Run: headless pygame with SDL's dummy video driver; simulated clock (each Clock.tick advances the game by its frame time, no real sleeping); random seed 0; keys injected as events and as key.get_pressed() state; no mouse input.
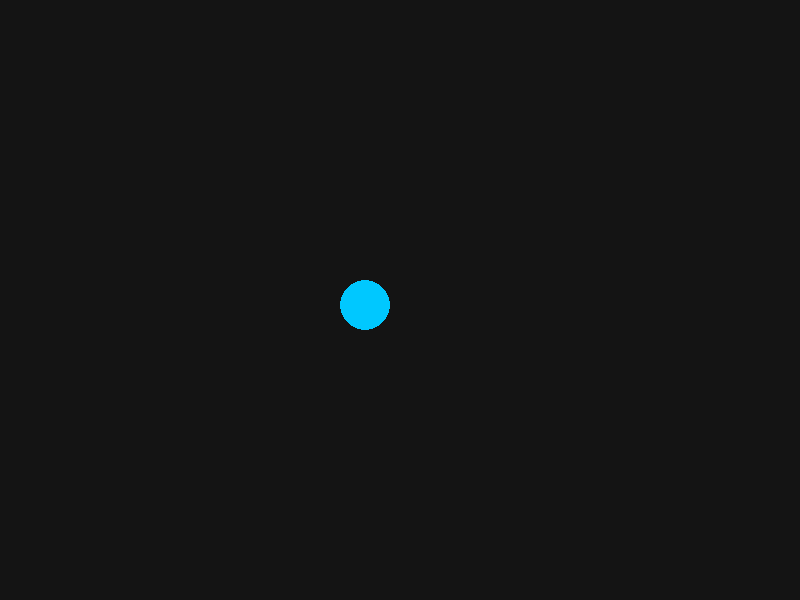
Frame 1 of 4 · flips 1–60 · no input
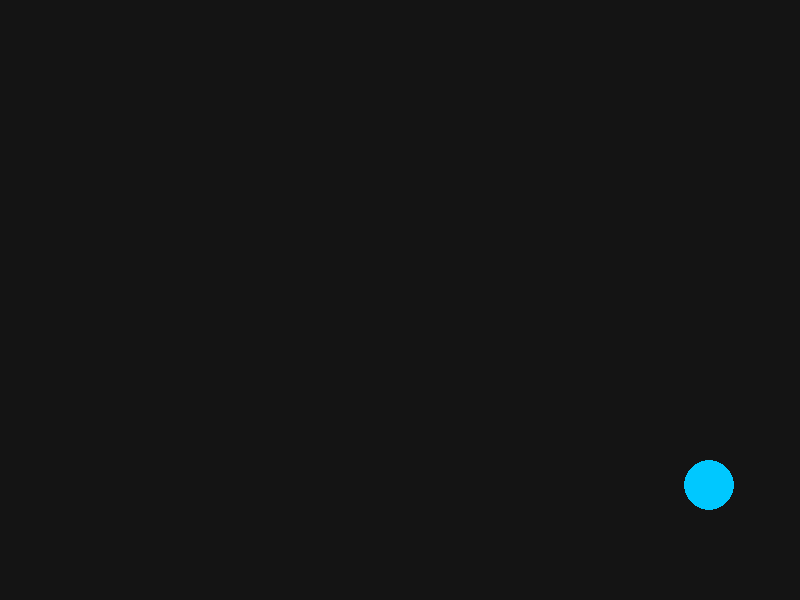
Frame 2 of 4 · flips 61–180 · tapped SPACE, RETURN · held RIGHT (→), D
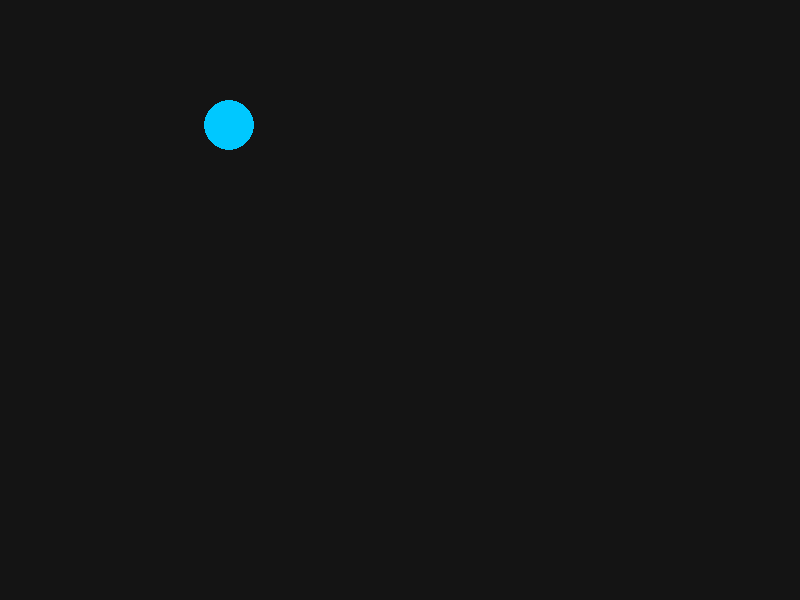
Frame 3 of 4 · flips 181–300 · held DOWN (↓), S
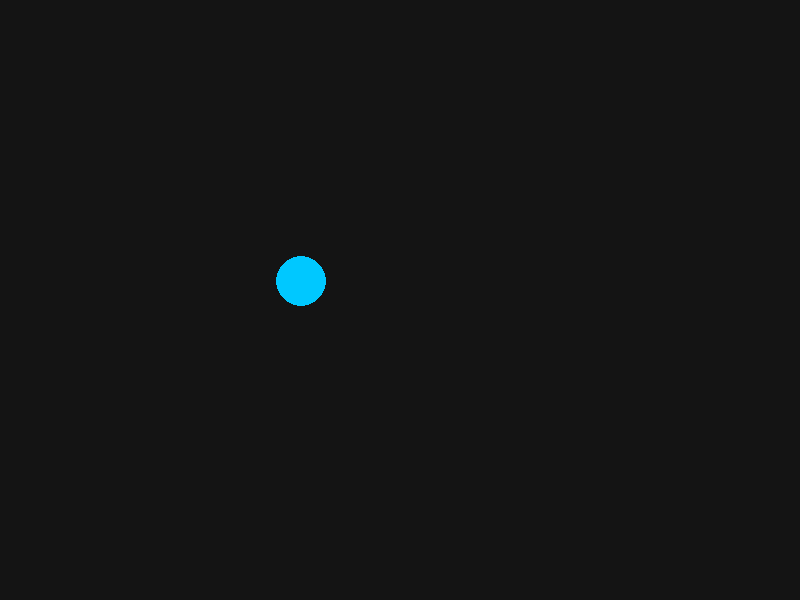
Frame 4 of 4 · flips 301–420 · held LEFT (←), A, UP (↑), W

The pygame program that drew these frames:

import pygame
import sys

pygame.init()
WIDTH, HEIGHT = 800, 600
screen = pygame.display.set_mode((WIDTH, HEIGHT))
clock = pygame.time.Clock()

ball = pygame.Rect(100, 100, 50, 50)
ball_color = (0, 200, 255)

speed_x = 4
speed_y = 3

while True:
    for event in pygame.event.get():
        if event.type == pygame.QUIT:
            pygame.quit()
            sys.exit()

    ball.x += speed_x
    ball.y += speed_y

    if ball.left <= 0 or ball.right >= WIDTH:
        speed_x = -speed_x
    if ball.top <= 0 or ball.bottom >= HEIGHT:
        speed_y = -speed_y

    screen.fill((20, 20, 20))
    pygame.draw.ellipse(screen, ball_color, ball)
    pygame.display.flip()
    clock.tick(60)
